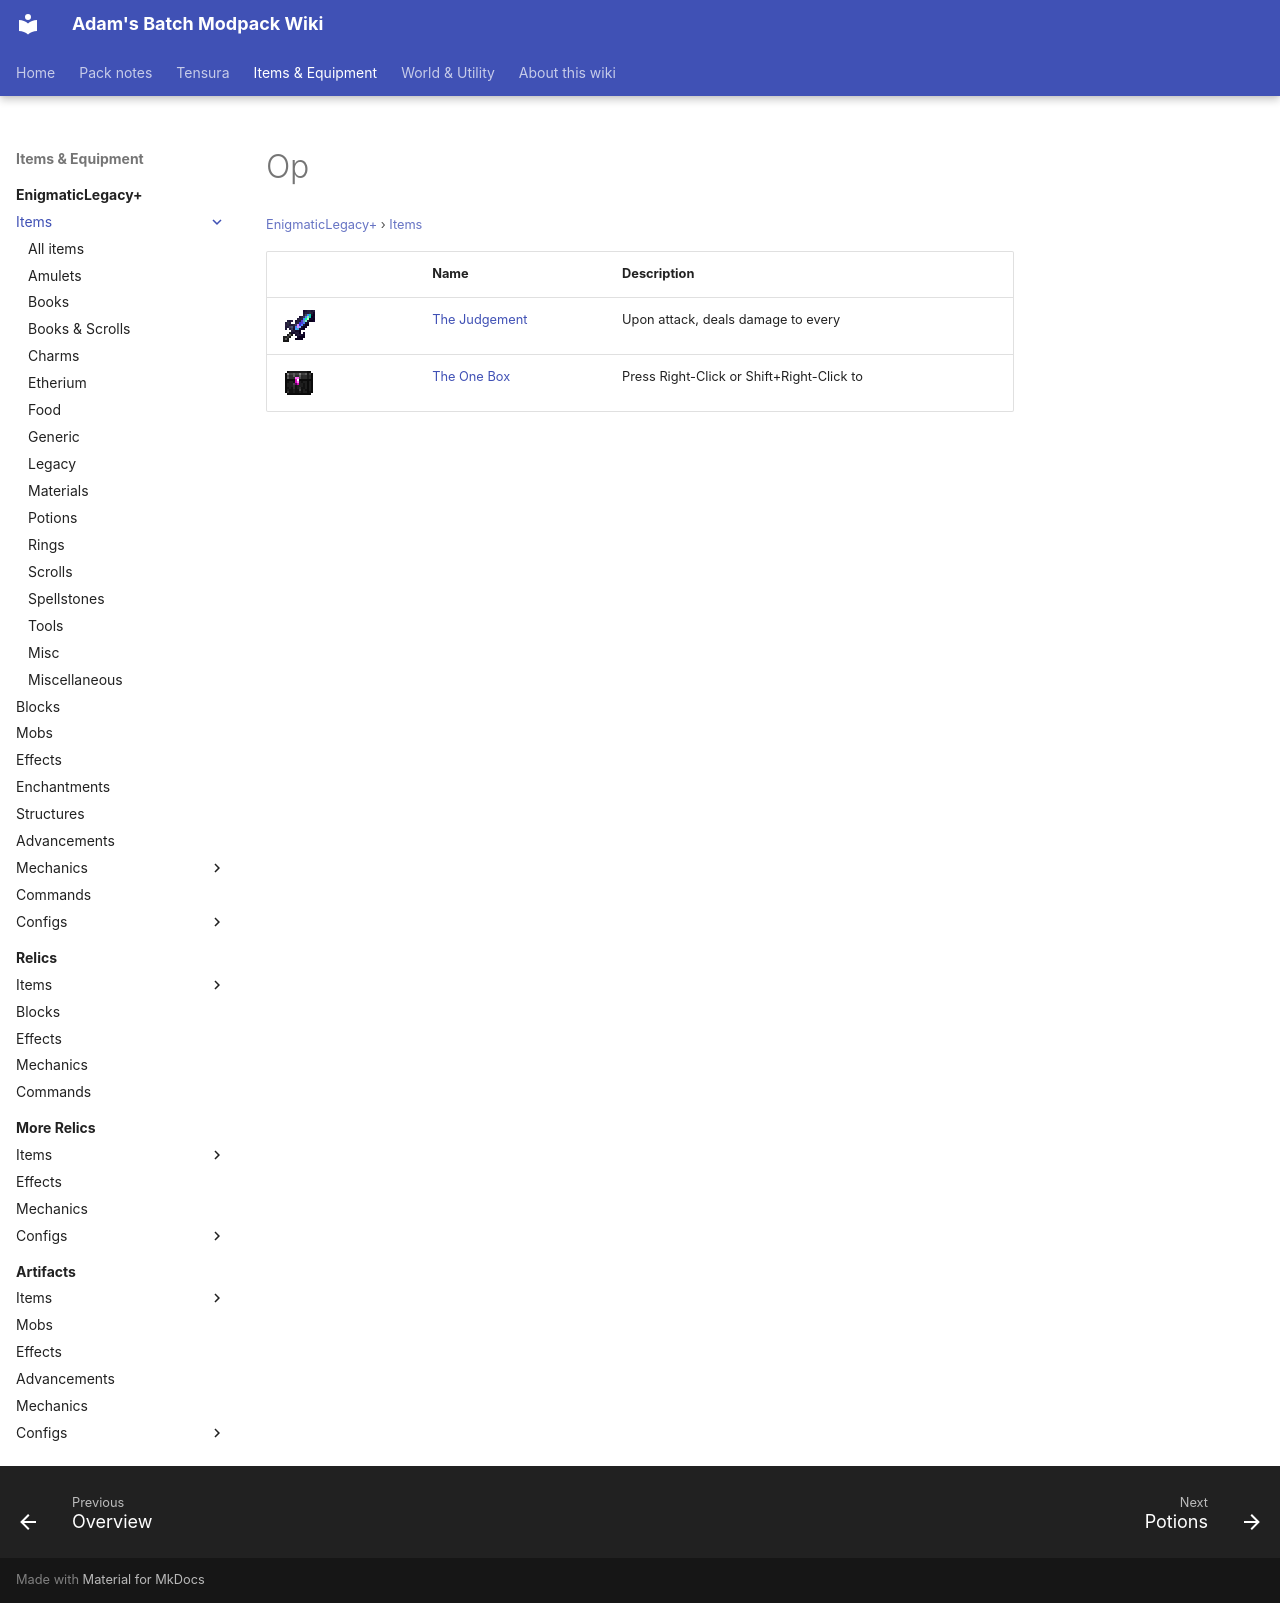

repository: Proteus-Nell/Adams-Batch-MC-Modpack-Wiki · page: enigmatic-legacy-plus/items/op/index.html · generator: mkdocs

# Op

<small>[EnigmaticLegacy+](../../index.md) &rsaquo; [Items](../index.md)</small>

| | Name | Description |
|---|---|---|
| ![](../../../assets/icons/enigmaticlegacyplus/item/the_judgement.png) | [The Judgement](the-judgement.md) | Upon attack, deals damage to every |
| ![](../../../assets/icons/enigmaticlegacyplus/item/loot_generator.png) | [The One Box](loot-generator.md) | Press Right-Click or Shift+Right-Click to |
